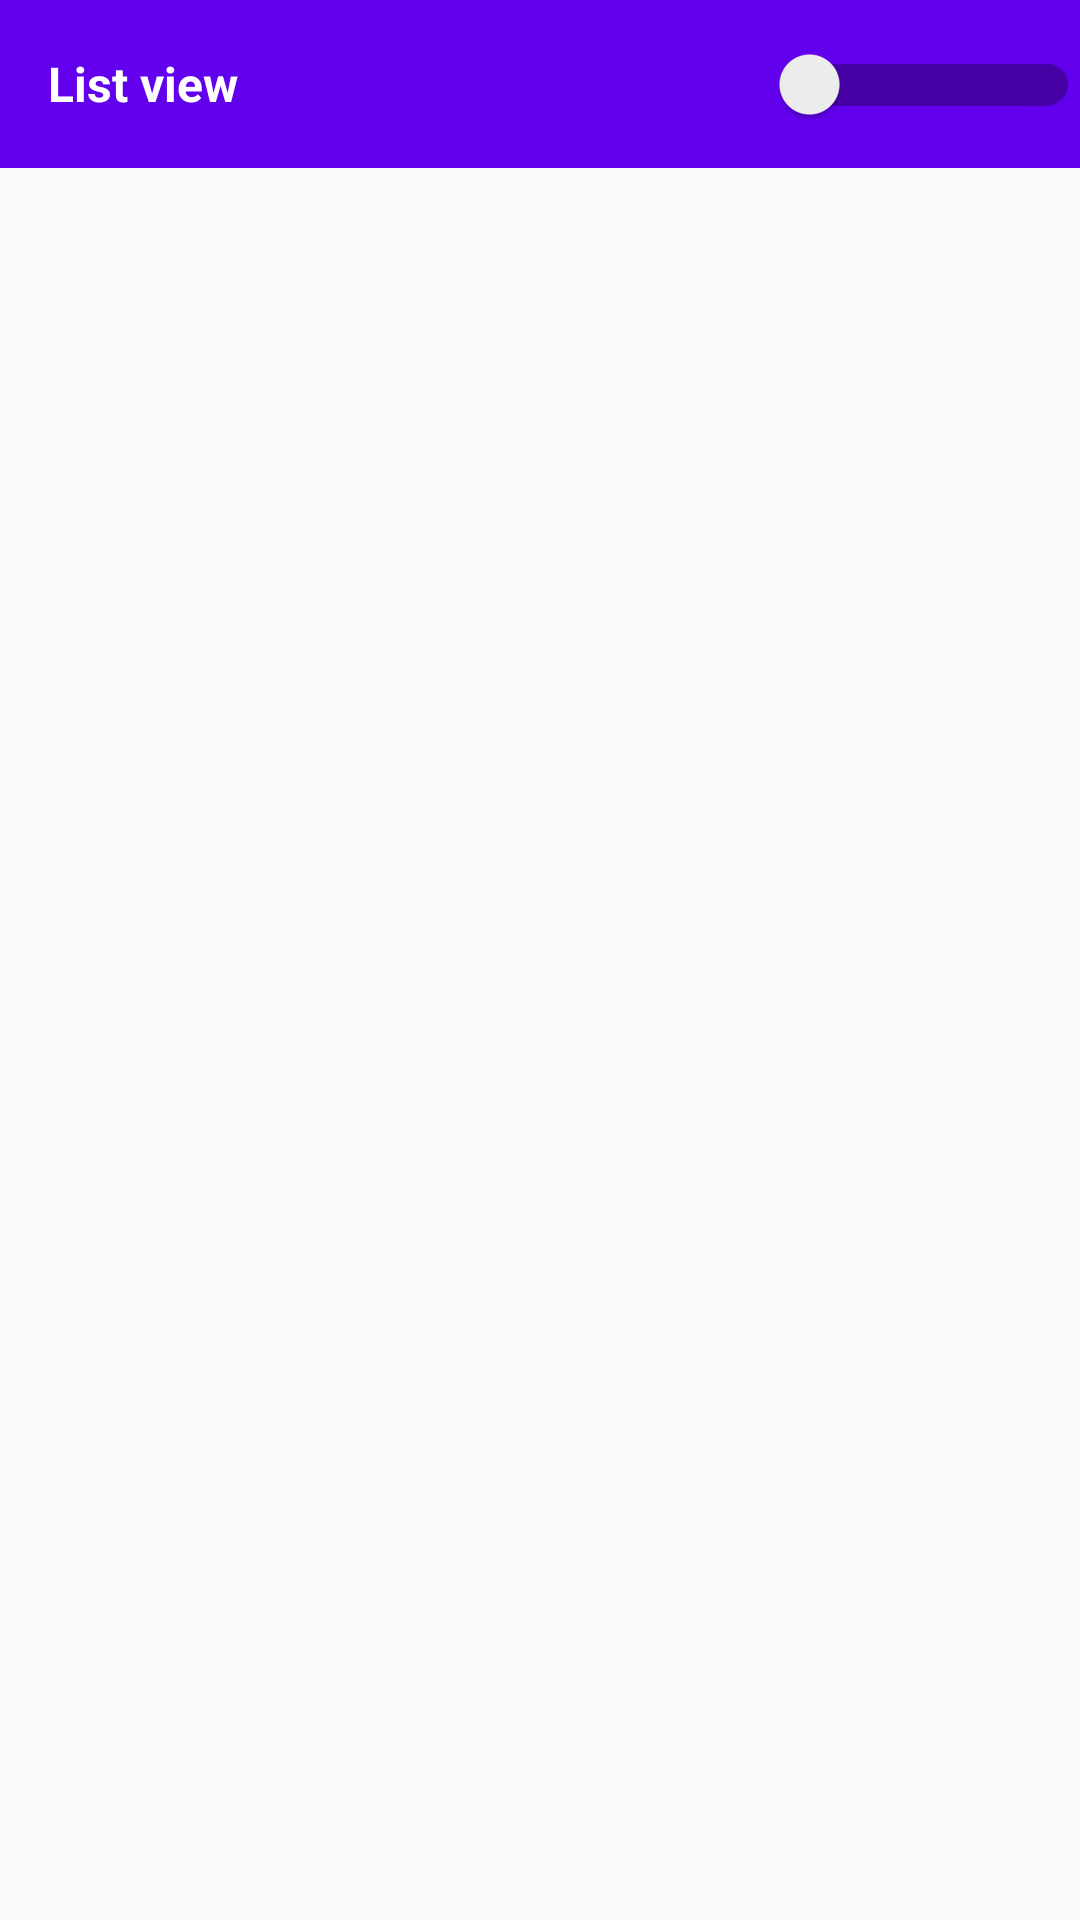

Reconstruct the res/layout file that produces this screen, plus the resources it refers to.
<!-- AndroidManifest.xml: application theme AppTheme -->
<!-- res/layout/activity_main.xml -->
<?xml version="1.0" encoding="utf-8"?>
<LinearLayout xmlns:android="http://schemas.android.com/apk/res/android"
    xmlns:app="http://schemas.android.com/apk/res-auto"
    android:orientation="vertical"
    android:layout_width="match_parent"
    android:layout_height="match_parent">

    <include layout="@layout/toolbar"/>

    <FrameLayout
        android:id="@+id/fragment_list_recycler"
        android:layout_width="match_parent"
        android:layout_height="match_parent">
    </FrameLayout>

</LinearLayout>
<!-- res/layout/toolbar.xml (included above) -->
<?xml version="1.0" encoding="utf-8"?>
<android.support.v7.widget.Toolbar xmlns:android="http://schemas.android.com/apk/res/android"
    xmlns:app="http://schemas.android.com/apk/res-auto"
    android:layout_width="match_parent"
    android:layout_height="wrap_content"
    android:background="@color/colorPrimary">

<android.support.v7.widget.LinearLayoutCompat
    android:layout_width="match_parent"
    android:layout_height="wrap_content"
    >

    <android.support.v7.widget.SwitchCompat
        android:id="@+id/switchcompat"
        android:layout_width="wrap_content"
        android:layout_height="50dp"
        android:layout_marginBottom="2dp"
        android:layout_marginTop="2dp"
        android:background="@color/colorPrimary"
        android:text="@string/textSwitchListView"
        android:textColor="@android:color/white"
        android:textSize="16sp"
        android:textStyle="bold"
        app:switchMinWidth="100dp"
        android:layout_weight="3"/>

    
        
        
        
        
        
        
        

    

</android.support.v7.widget.LinearLayoutCompat>




</android.support.v7.widget.Toolbar>
<!-- resources referenced by this layout -->
<resources>
  <!-- drawable mybutton (drawable) -->
  <?xml version="1.0" encoding="utf-8"?>
  <selector xmlns:android="http://schemas.android.com/apk/res/android">
      <item android:state_pressed="true">
          <shape android:shape="rectangle">
              <corners android:radius="20dip" />
              <stroke android:width="2dip" android:color="#5e7974" />
              <gradient android:angle="-90" android:endColor="#689a92" android:startColor="#345953" />
          </shape>
      </item>
      <item android:state_focused="true">
          <shape android:shape="rectangle">
              <corners android:radius="20dip" />
              <stroke android:width="20dip" android:color="#5e7974" />
              <solid android:color="#58857e" />
          </shape>
      </item>
      <item>
          <shape android:shape="rectangle">
              <corners android:radius="20dip" />
              <stroke android:width="2dip" android:color="#5e7974" />
              <gradient android:angle="-90" android:endColor="#58857e" android:startColor="#8dbab3" />
          </shape>
      </item>
  </selector>
  <string name="PickGetImage">Pick/Get image</string>
  <string name="textSwitchListView">List view</string>
  <style name="AppTheme" parent="Theme.AppCompat.Light.DarkActionBar">
          
          <item name="colorPrimary">@color/colorPrimary</item>
          <item name="colorPrimaryDark">@color/colorPrimaryDark</item>
          <item name="colorAccent">@color/colorAccent</item>
      </style>
  <!-- not gathered from this repository: default colours our renderer supplied (Android Studio template values) -->
  <color name="colorPrimary">#FF6200EE</color>
  <color name="colorPrimaryDark">#FF3700B3</color>
  <color name="colorAccent">#FF03DAC5</color>
</resources>
